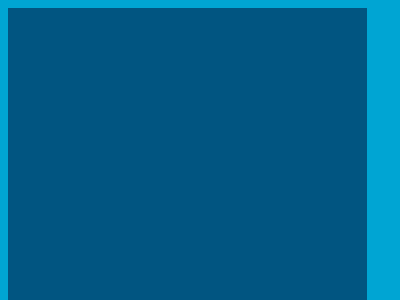

Write the HTML and CSS that draws this image.

<!DOCTYPE html>
<html lang="en">
<head>
    <meta charset="UTF-8">
    <meta name="viewport" content="width=device-width, initial-scale=1.0">
    <title>Document</title>
</head>
<style>
    body{
        background-color: #00a5d3;
    }
    .box{
        width:359px;
        height:537px;
        background-color: #015581;
    }
</style>
<body>
    <div class="box">
    </div>
</body>
</html>
